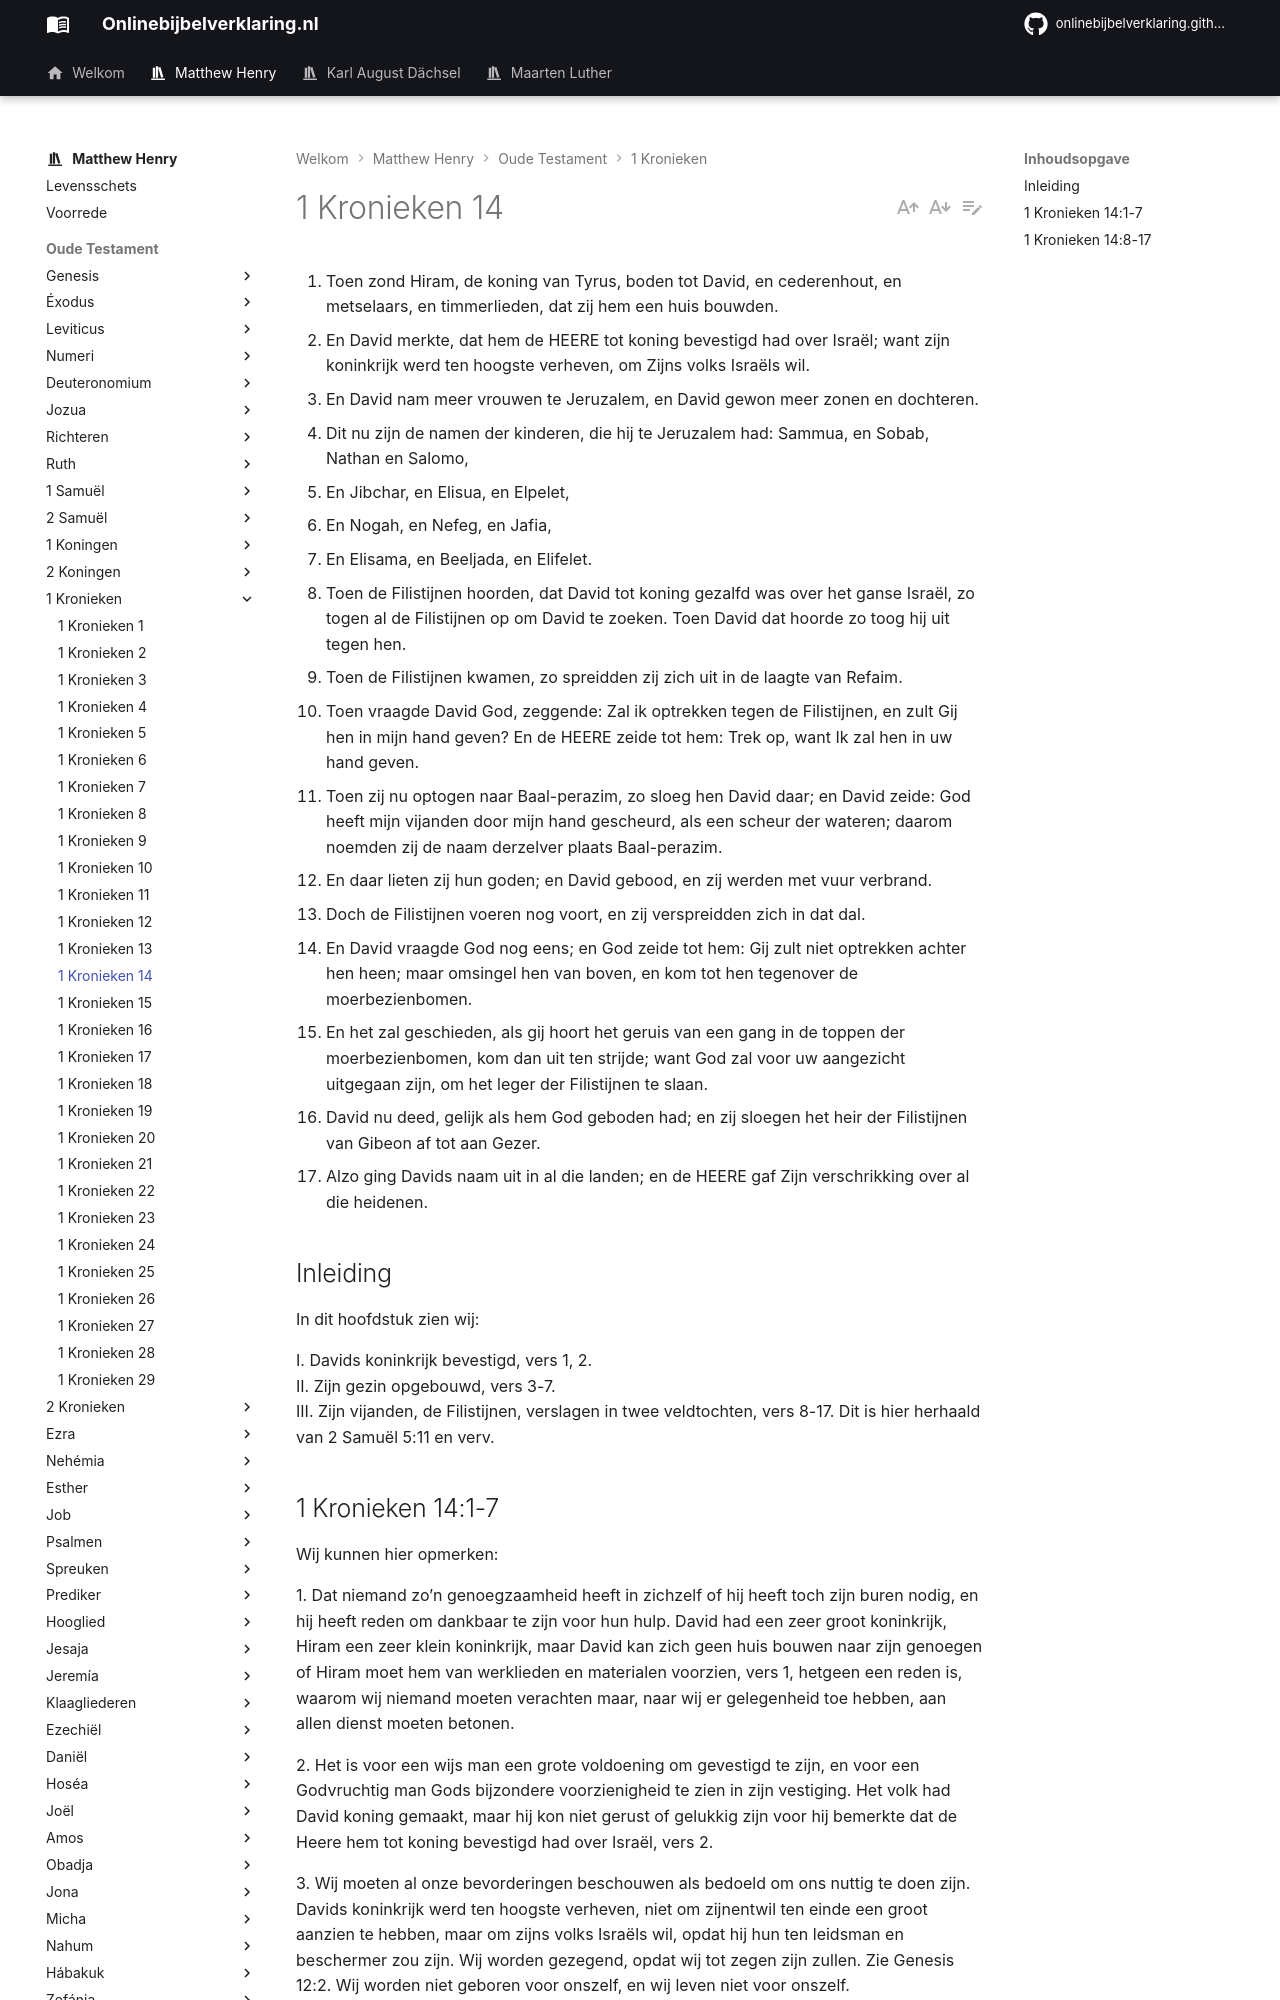

repository: onlinebijbelverklaring/dev-preview · page: matthewhenry/1Kronieken/1Kronieken14/index.html · generator: mkdocs

1. Toen zond Hiram, de koning van Tyrus, boden tot David, en cederenhout, en metselaars, en timmerlieden, dat zij hem een huis bouwden. 
2. En David merkte, dat hem de HEERE tot koning bevestigd had over Israël; want zijn koninkrijk werd ten hoogste verheven, om Zijns volks Israëls wil. 
3. En David nam meer vrouwen te Jeruzalem, en David gewon meer zonen en dochteren. 
4. Dit nu zijn de namen der kinderen, die hij te Jeruzalem had: Sammua, en Sobab, Nathan en Salomo, 
5. En Jibchar, en Elisua, en Elpelet, 
6. En Nogah, en Nefeg, en Jafia, 
7. En Elisama, en Beeljada, en Elifelet. 
8. Toen de Filistijnen hoorden, dat David tot koning gezalfd was over het ganse Israël, zo togen al de Filistijnen op om David te zoeken. Toen David dat hoorde zo toog hij uit tegen hen. 
9. Toen de Filistijnen kwamen, zo spreidden zij zich uit in de laagte van Refaim. 
10. Toen vraagde David God, zeggende: Zal ik optrekken tegen de Filistijnen, en zult Gij hen in mijn hand geven? En de HEERE zeide tot hem: Trek op, want Ik zal hen in uw hand geven. 
11. Toen zij nu optogen naar Baal-perazim, zo sloeg hen David daar; en David zeide: God heeft mijn vijanden door mijn hand gescheurd, als een scheur der wateren; daarom noemden zij de naam derzelver plaats Baal-perazim. 
12. En daar lieten zij hun goden; en David gebood, en zij werden met vuur verbrand. 
13. Doch de Filistijnen voeren nog voort, en zij verspreidden zich in dat dal. 
14. En David vraagde God nog eens; en God zeide tot hem: Gij zult niet optrekken achter hen heen; maar omsingel hen van boven, en kom tot hen tegenover de moerbezienbomen. 
15. En het zal geschieden, als gij hoort het geruis van een gang in de toppen der moerbezienbomen, kom dan uit ten strijde; want God zal voor uw aangezicht uitgegaan zijn, om het leger der Filistijnen te slaan. 
16. David nu deed, gelijk als hem God geboden had; en zij sloegen het heir der Filistijnen van Gibeon af tot aan Gezer. 
17. Alzo ging Davids naam uit in al die landen; en de HEERE gaf Zijn verschrikking over al die heidenen. 

## Inleiding

In dit hoofdstuk zien wij: 

I. Davids koninkrijk bevestigd, vers 1, 2.  
II. Zijn gezin opgebouwd, vers 3-7.  
III. Zijn vijanden, de Filistijnen, verslagen in twee veldtochten, vers 8-17. Dit is hier herhaald van 2 Samuël 5:11 en verv.
